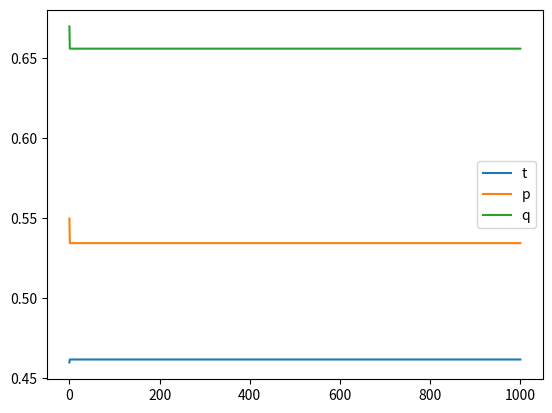

Reproduce this figure in Python.
import matplotlib.pyplot as plt

t = [0.46]
p = [0.55]
q = [0.67]
y = [1, 1, 0, 1, 0, 0, 1, 0, 1, 1]
B_up = []
for i in range(1000):
    for j in range(len(y)):
        temp = (t[i] * (p[i] ** y[j]) * (1 - p[i]) ** (1 - y[j])) / \
               ((t[i] * (p[i] ** y[j]) * (1 - p[i]) ** (1 - y[j])) +
                ((1 - t[i]) * (q[i] ** y[j]) * (1 - q[i]) ** (1 - y[j])))
        B_up.append(temp)
    sum1 = 0
    sum2 = 0
    sum3 = 0
    sum4 = 0
    # print(len(B_up))
    for k in range(len(B_up)):
        sum1 += B_up[k]
        sum2 += B_up[k] * y[k]
        sum3 += (1 - B_up[k])
        sum4 += (1 - B_up[k]) * y[k]
    t.append(sum1 / len(y))
    p.append(sum2 / sum1)
    q.append(sum4 / sum3)
    B_up.clear()

plt.plot(range(len(t)), t, label="t")
plt.plot(range(len(p)), p, label="p")
plt.plot(range(len(q)), q, label="q")
plt.legend()
plt.show()
print("t:" + str(t[-1]))
print("p:" + str(p[-1]))
print("q:" + str(q[-1]))
